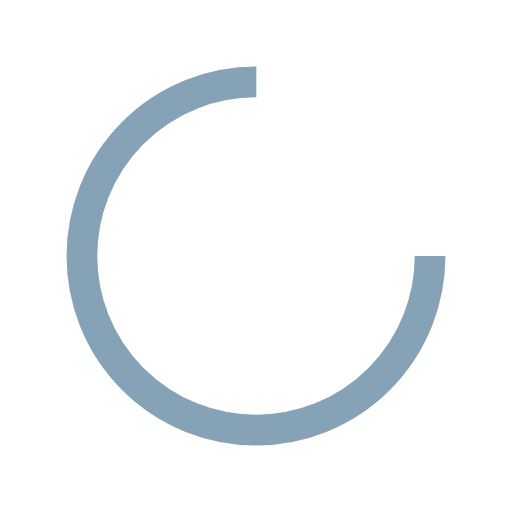
t = 0.00 s
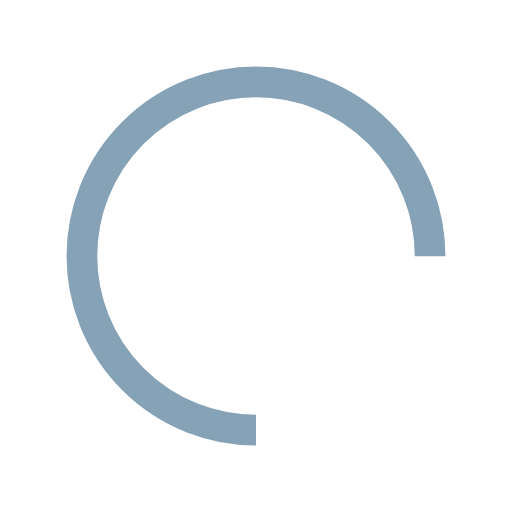
t = 0.25 s
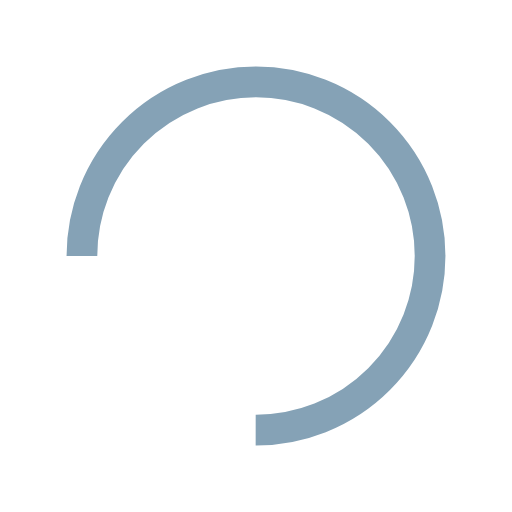
t = 0.50 s
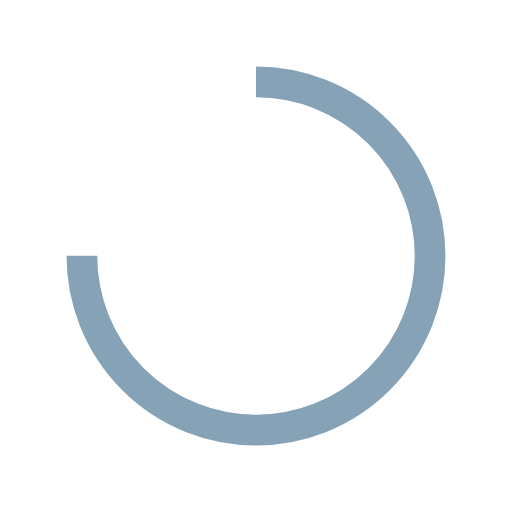
t = 0.75 s

The animated SVG that drew these frames (rendered in a browser with its animation timeline set to each time). Animation: 1 SMIL element (animateTransform=1); one cycle of 1.00 s, repeats indefinitely.

<?xml version="1.0" encoding="utf-8"?>
<svg xmlns="http://www.w3.org/2000/svg" xmlns:xlink="http://www.w3.org/1999/xlink" style="margin: auto; background: rgb(255, 255, 255); display: block; shape-rendering: auto;" width="200px" height="200px" viewBox="0 0 100 100" preserveAspectRatio="xMidYMid">
<circle cx="50" cy="50" fill="none" stroke="#85a2b6" stroke-width="6" r="34" stroke-dasharray="160.22122533307947 55.40707511102649">
  <animateTransform attributeName="transform" type="rotate" repeatCount="indefinite" dur="1s" values="0 50 50;360 50 50" keyTimes="0;1"></animateTransform>
</circle>
<!-- [ldio] generated by https://loading.io/ --></svg>